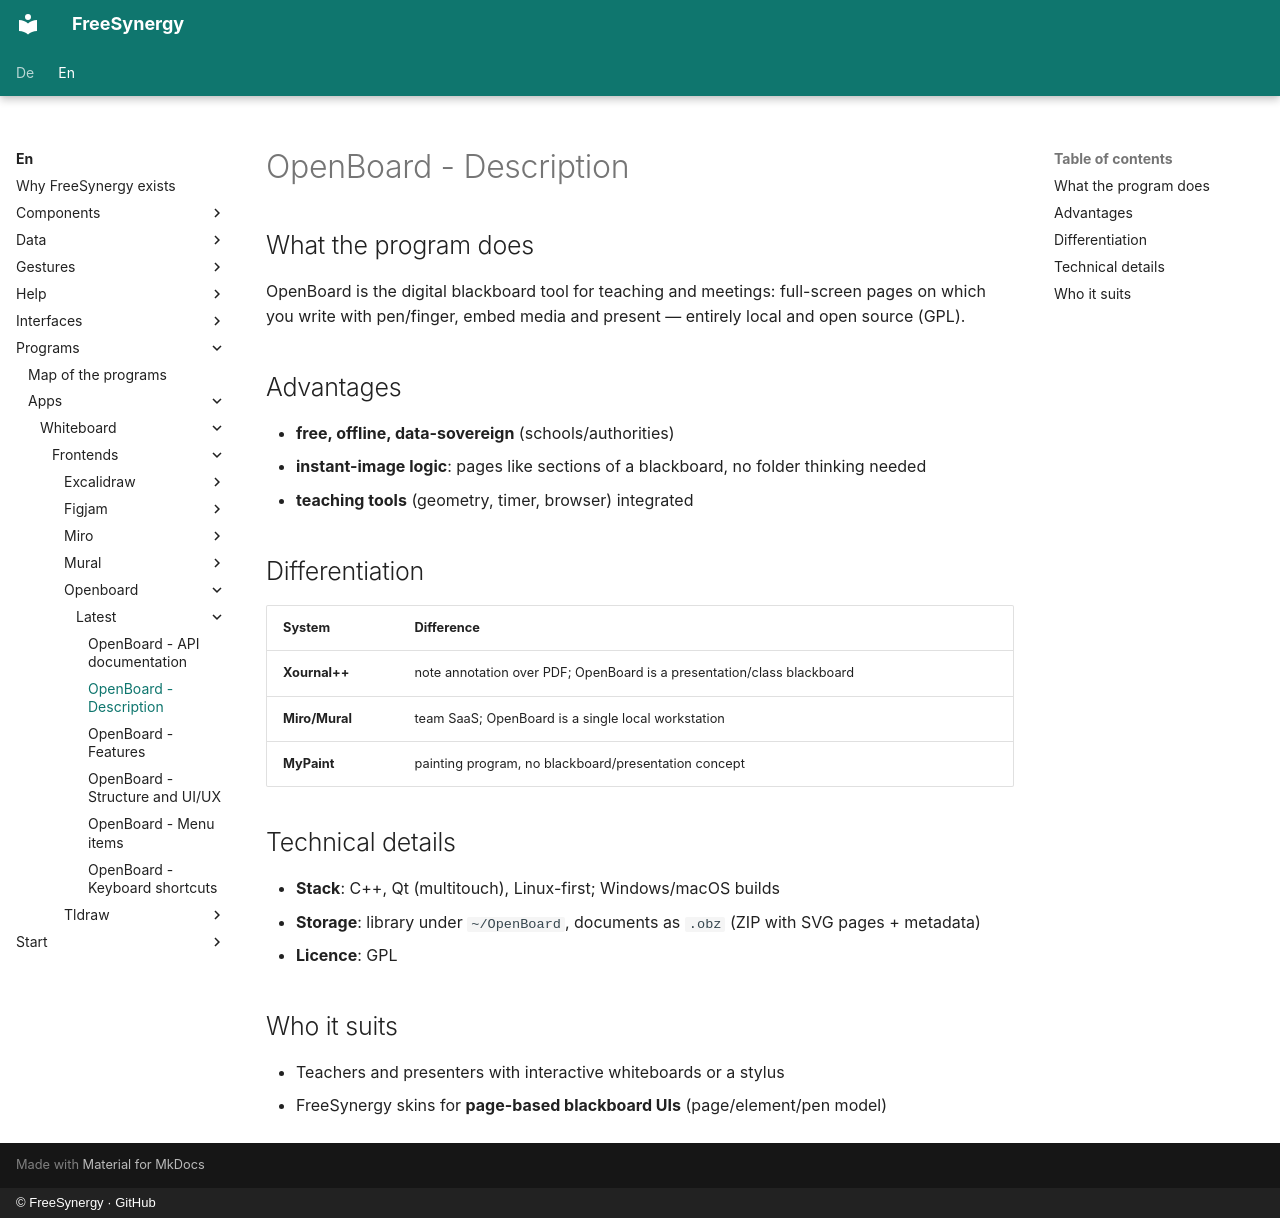

repository: FreeSynergy/fs-documentation · page: en/programs/apps/whiteboard/frontends/openboard/latest/description/index.html · generator: mkdocs · copyright: © FreeSynergy · GitHub

# OpenBoard - Description

## What the program does

OpenBoard is the digital blackboard tool for teaching and meetings: full-screen pages on which you write with pen/finger, embed media and present — entirely local and open source (GPL).

## Advantages

- **free, offline, data-sovereign** (schools/authorities)
- **instant-image logic**: pages like sections of a blackboard, no folder thinking needed
- **teaching tools** (geometry, timer, browser) integrated

## Differentiation

| System | Difference |
|--------|------------|
| **Xournal++** | note annotation over PDF; OpenBoard is a presentation/class blackboard |
| **Miro/Mural** | team SaaS; OpenBoard is a single local workstation |
| **MyPaint** | painting program, no blackboard/presentation concept |

## Technical details

- **Stack**: C++, Qt (multitouch), Linux-first; Windows/macOS builds
- **Storage**: library under `~/OpenBoard`, documents as `.obz` (ZIP with SVG pages + metadata)
- **Licence**: GPL

## Who it suits

- Teachers and presenters with interactive whiteboards or a stylus
- FreeSynergy skins for **page-based blackboard UIs** (page/element/pen model)
